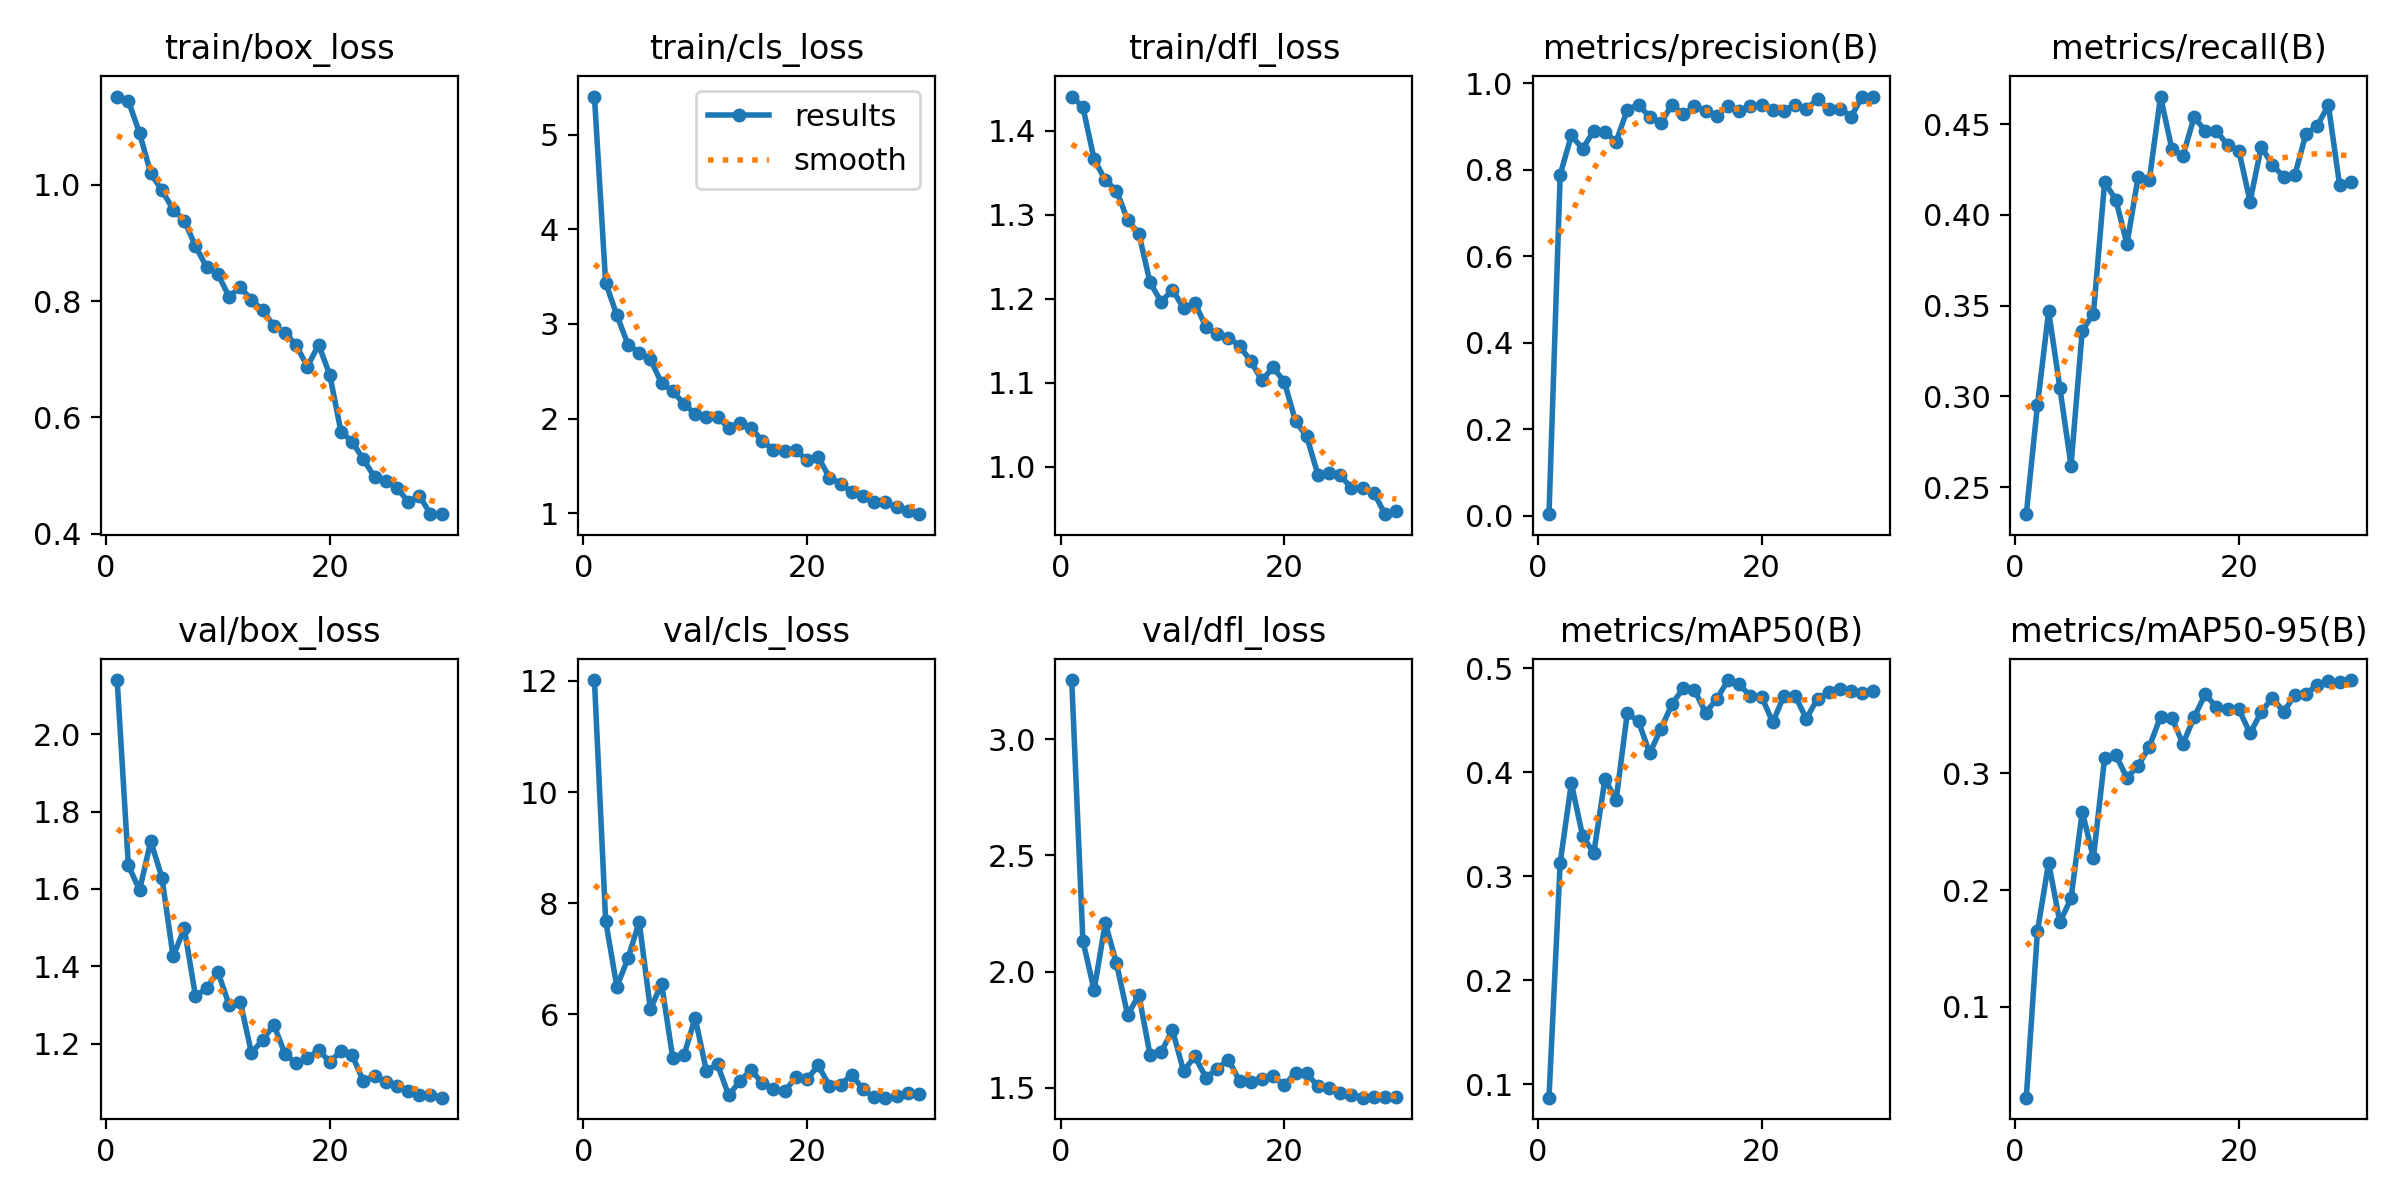

The file beside this chart, header and first rows:
epoch, time, train/box_loss, train/cls_loss, train/dfl_loss, metrics/precision(B), metrics/recall(B), metrics/mAP50(B), metrics/mAP50-95(B), val/box_loss, val/cls_loss, val/dfl_loss, lr/pg0, lr/pg1, lr/pg2
1, 56.93, 1.152, 5.405, 1.441, 0.00353, 0.235, 0.08716, 0.02221, 2.14, 12.02, 3.254, 0.0003246, 0.0003246, 0.06787
2, 113.7, 1.145, 3.436, 1.428, 0.7887, 0.2951, 0.3132, 0.1648, 1.661, 7.683, 2.132, 0.0006362, 0.0006362, 0.03485
3, 170.2, 1.089, 3.095, 1.366, 0.8793, 0.347, 0.3896, 0.2236, 1.597, 6.494, 1.92, 0.0009258, 0.0009258, 0.001803
4, 226.6, 1.02, 2.781, 1.341, 0.8485, 0.3048, 0.3389, 0.1724, 1.723, 7.006, 2.209, 0.000901, 0.000901, 0.000901
5, 283.7, 0.9907, 2.696, 1.329, 0.8897, 0.2618, 0.3224, 0.1929, 1.629, 7.66, 2.035, 0.000868, 0.000868, 0.000868
6, 340.4, 0.9577, 2.626, 1.294, 0.8873, 0.3362, 0.3935, 0.2672, 1.426, 6.09, 1.813, 0.000835, 0.000835, 0.000835
7, 396.9, 0.9386, 2.375, 1.278, 0.865, 0.3454, 0.3736, 0.2277, 1.498, 6.544, 1.9, 0.000802, 0.000802, 0.000802
8, 453.3, 0.8946, 2.288, 1.22, 0.9391, 0.418, 0.4571, 0.3129, 1.323, 5.21, 1.641, 0.000769, 0.000769, 0.000769
9, 510, 0.8585, 2.155, 1.196, 0.9504, 0.4085, 0.449, 0.3157, 1.344, 5.26, 1.654, 0.000736, 0.000736, 0.000736
10, 566.5, 0.8466, 2.049, 1.211, 0.922, 0.384, 0.4183, 0.2961, 1.386, 5.933, 1.749, 0.000703, 0.000703, 0.000703
11, 623.1, 0.8077, 2.018, 1.189, 0.9077, 0.4211, 0.4419, 0.3067, 1.301, 4.985, 1.572, 0.00067, 0.00067, 0.00067
12, 679.6, 0.8242, 2.012, 1.195, 0.9508, 0.4194, 0.4656, 0.3229, 1.309, 5.094, 1.635, 0.000637, 0.000637, 0.000637
13, 735.9, 0.8022, 1.9, 1.166, 0.9278, 0.4653, 0.481, 0.3486, 1.177, 4.536, 1.544, 0.000604, 0.000604, 0.000604
14, 792.4, 0.7846, 1.951, 1.158, 0.9467, 0.4366, 0.479, 0.3478, 1.21, 4.797, 1.582, 0.000571, 0.000571, 0.000571
15, 848.9, 0.7575, 1.9, 1.154, 0.9364, 0.4326, 0.4574, 0.3253, 1.249, 4.993, 1.621, 0.000538, 0.000538, 0.000538
16, 905.1, 0.7459, 1.763, 1.144, 0.9247, 0.454, 0.4705, 0.3482, 1.174, 4.759, 1.53, 0.000505, 0.000505, 0.000505
17, 961.5, 0.7241, 1.67, 1.126, 0.9469, 0.4464, 0.4887, 0.3678, 1.15, 4.66, 1.525, 0.000472, 0.000472, 0.000472
18, 1018, 0.6871, 1.655, 1.103, 0.9364, 0.4464, 0.4847, 0.3567, 1.162, 4.611, 1.54, 0.000439, 0.000439, 0.000439
19, 1075, 0.725, 1.662, 1.118, 0.9482, 0.4385, 0.4731, 0.3555, 1.184, 4.863, 1.55, 0.000406, 0.000406, 0.000406
20, 1131, 0.6732, 1.562, 1.101, 0.9499, 0.4353, 0.4727, 0.3548, 1.154, 4.829, 1.511, 0.000373, 0.000373, 0.000373
21, 1187, 0.5753, 1.594, 1.054, 0.9388, 0.4074, 0.448, 0.3343, 1.181, 5.076, 1.566, 0.00034, 0.00034, 0.00034
22, 1242, 0.5582, 1.376, 1.036, 0.937, 0.4376, 0.4738, 0.3527, 1.171, 4.711, 1.563, 0.000307, 0.000307, 0.000307
23, 1298, 0.5276, 1.312, 0.9908, 0.9498, 0.4274, 0.4734, 0.3648, 1.103, 4.731, 1.507, 0.000274, 0.000274, 0.000274
24, 1354, 0.4973, 1.222, 0.9932, 0.94, 0.4211, 0.4516, 0.3528, 1.118, 4.911, 1.501, 0.000241, 0.000241, 0.000241
25, 1410, 0.4904, 1.177, 0.9899, 0.9636, 0.422, 0.4709, 0.367, 1.101, 4.644, 1.48, 0.000208, 0.000208, 0.000208
26, 1466, 0.4786, 1.114, 0.9746, 0.9402, 0.4448, 0.4771, 0.3681, 1.09, 4.5, 1.471, 0.000175, 0.000175, 0.000175
27, 1522, 0.455, 1.113, 0.9752, 0.9411, 0.4491, 0.4799, 0.3759, 1.078, 4.496, 1.458, 0.000142, 0.000142, 0.000142
28, 1578, 0.4649, 1.061, 0.9692, 0.923, 0.4606, 0.4782, 0.3788, 1.069, 4.522, 1.461, 0.000109, 0.000109, 0.000109
29, 1633, 0.4337, 1.024, 0.9436, 0.9693, 0.4164, 0.4761, 0.3786, 1.069, 4.589, 1.46, 7.6e-05, 7.6e-05, 7.6e-05
30, 1689, 0.4333, 0.9885, 0.947, 0.9689, 0.418, 0.4783, 0.38, 1.061, 4.554, 1.459, 4.3e-05, 4.3e-05, 4.3e-05
